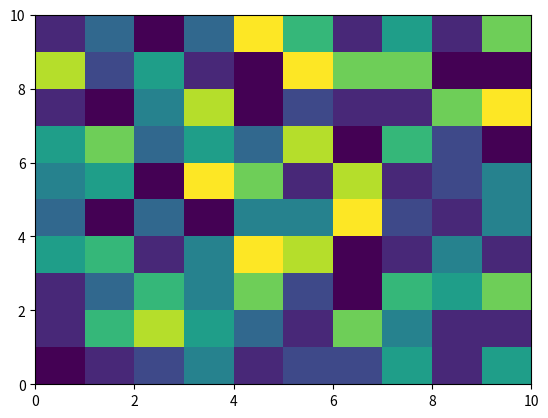

Reproduce this figure in Python.
import matplotlib.pyplot as plt
import numpy as np

data = np.random.randint(0, 10, size=(10, 10))

plt.pcolormesh(data)

